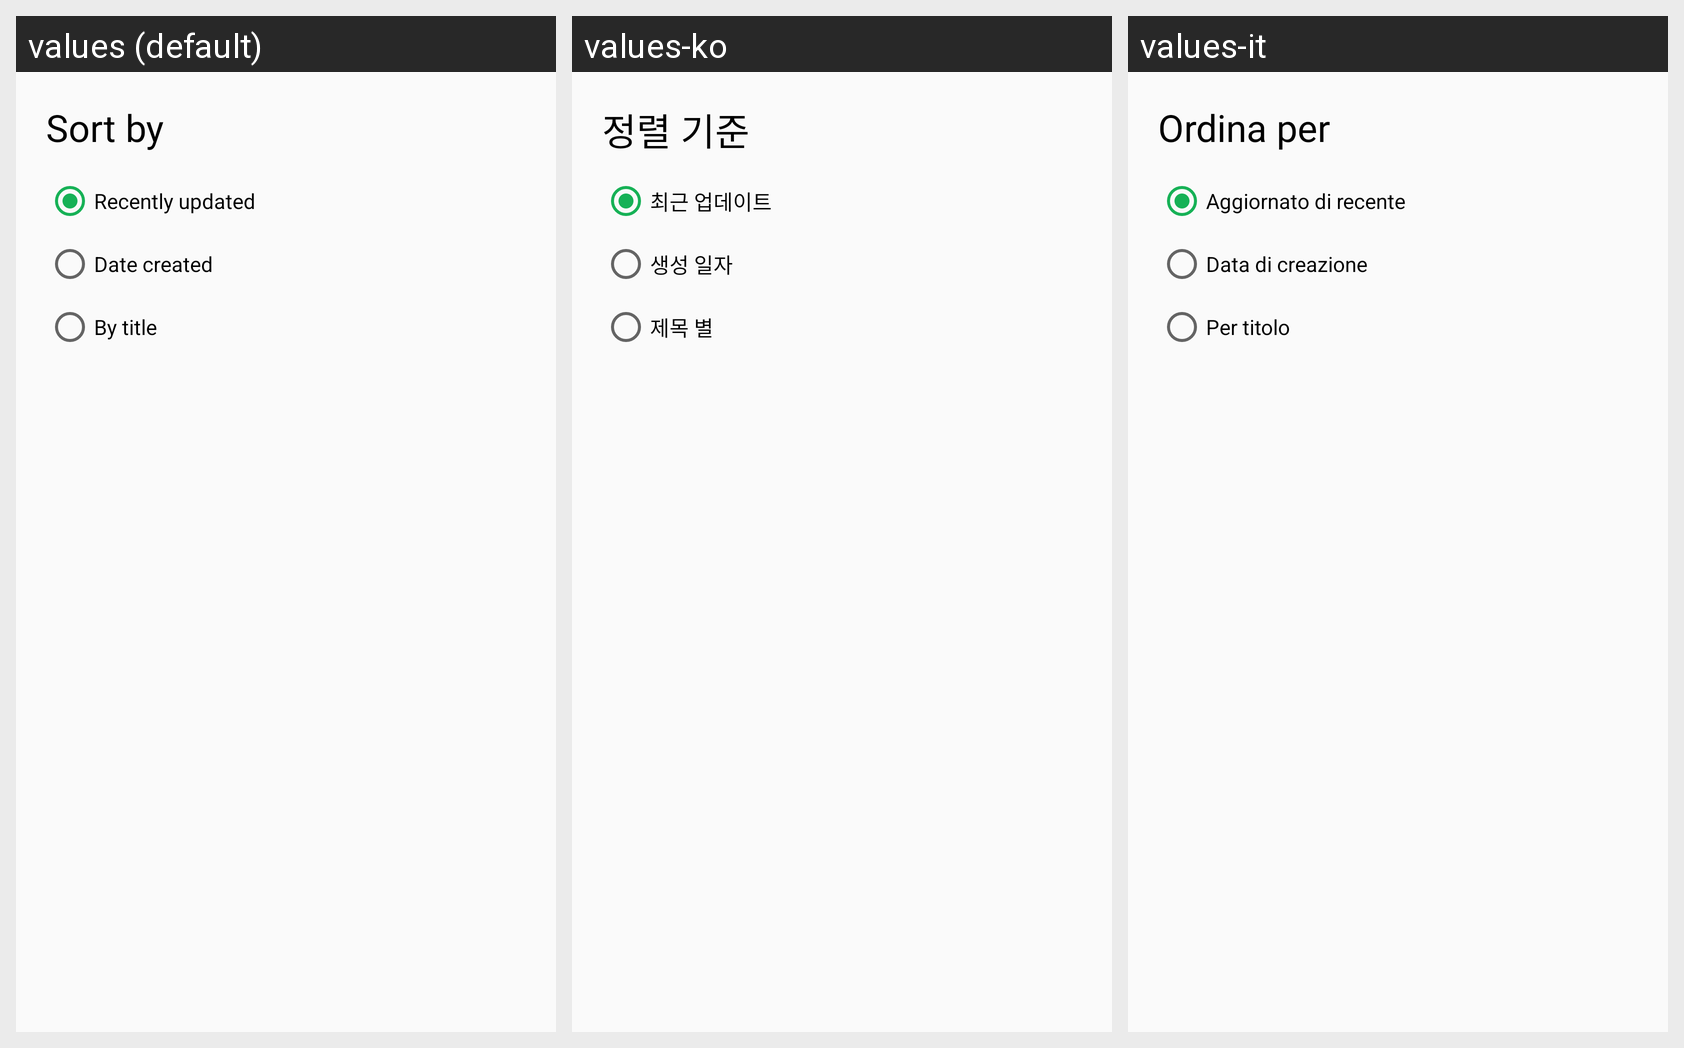

For this localized Android screen grid, give each drawn string resource with its value in every locale shown.
Android screen res/layout/dialog_sort.xml rendered under 3 locales, left to right: values (default), values-ko, values-it. Device: Nexus 5 (rendered at 1080×1920; each locale shown at half size, 540×960, under a caption strip naming it); theme AppTheme0.
Other locales in the repository, not shown: values-ja, values-pt, values-th.
Strings drawn on this screen, with the default value and each locale's value (text and hints the layout hard-codes, and strings that could not be matched under every locale, appear in the picture but are not listed):

sort
  values: Sort by
  values-ko: 정렬 기준
  values-it: Ordina per

Recently_updated
  values: Recently updated
  values-ko: 최근 업데이트
  values-it: Aggiornato di recente

Date_created
  values: Date created
  values-ko: 생성 일자
  values-it: Data di creazione

By_title
  values: By title
  values-ko: 제목 별
  values-it: Per titolo
